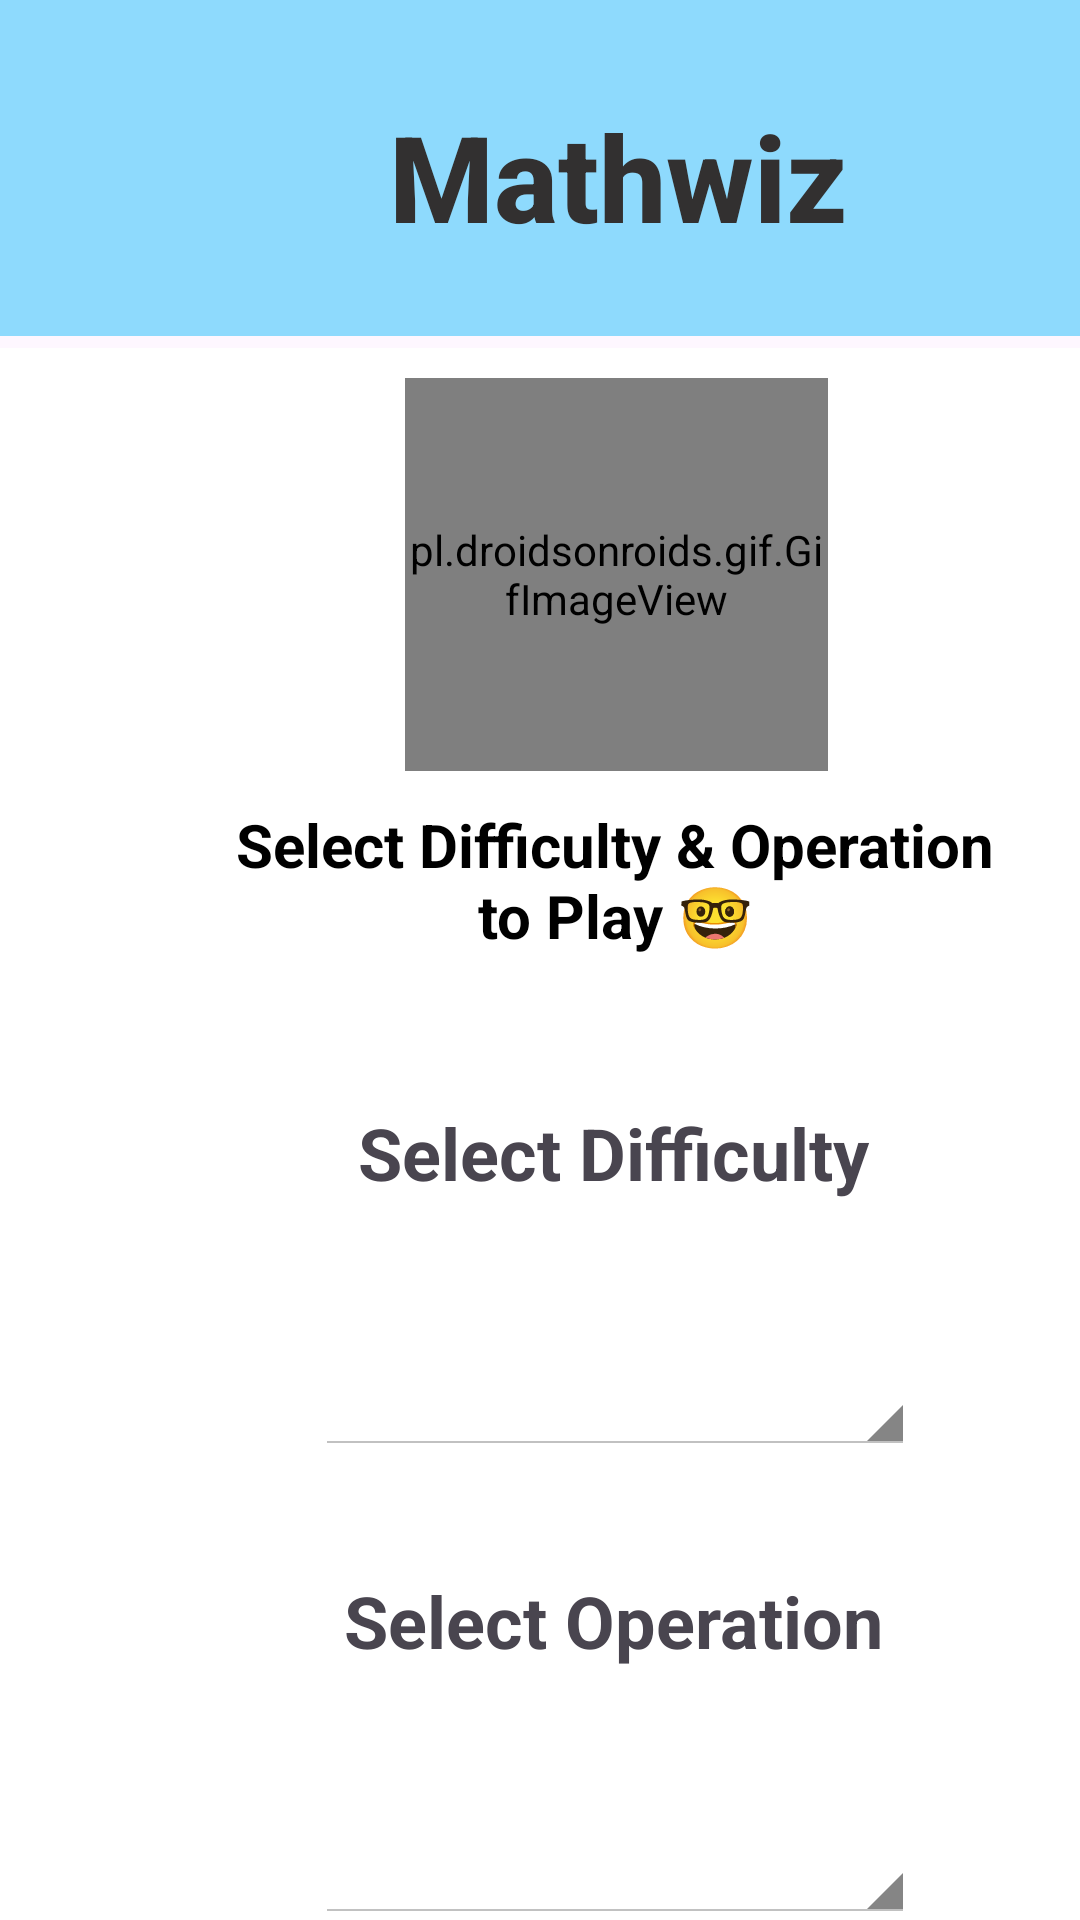

The Android layout XML behind this screen, and the referenced resources:
<!-- AndroidManifest.xml: application theme Theme.QuizGAme -->
<!-- res/layout/activity_main.xml -->
<?xml version="1.0" encoding="utf-8"?>
<androidx.constraintlayout.widget.ConstraintLayout xmlns:android="http://schemas.android.com/apk/res/android"
    xmlns:app="http://schemas.android.com/apk/res-auto"
    xmlns:tools="http://schemas.android.com/tools"
    android:layout_width="match_parent"
    android:layout_height="match_parent"
    tools:context=".MainActivity">


    <androidx.constraintlayout.widget.ConstraintLayout
        android:id="@+id/constraintLayout"
        android:layout_width="412dp"
        android:layout_height="112dp"
        android:background="@color/blue_300"
        app:layout_constraintStart_toStartOf="parent"
        app:layout_constraintTop_toTopOf="parent">

        <TextView
            android:id="@+id/app_name"
            android:layout_width="206dp"
            android:layout_height="55dp"
            android:layout_marginTop="32dp"
            android:fontFamily="sans-serif-medium"
            android:text="@string/application_name"
            android:textAlignment="center"
            android:textColor="@color/black_600"
            android:textSize="40sp"
            android:textStyle="bold"
            app:layout_constraintEnd_toEndOf="parent"
            app:layout_constraintStart_toStartOf="parent"
            app:layout_constraintTop_toTopOf="parent" />
    </androidx.constraintlayout.widget.ConstraintLayout>

    <androidx.constraintlayout.widget.ConstraintLayout
        android:layout_width="411dp"
        android:layout_height="796dp"
        android:layout_marginTop="4dp"
        android:background="@color/next_icon_background"
        app:layout_constraintEnd_toEndOf="parent"
        app:layout_constraintHorizontal_bias="0.0"
        app:layout_constraintStart_toStartOf="parent"
        app:layout_constraintTop_toBottomOf="@+id/constraintLayout">


        <pl.droidsonroids.gif.GifImageView
            android:id="@+id/mathgif"
            android:layout_width="141dp"
            android:layout_height="131dp"
            android:layout_marginTop="10dp"
            android:adjustViewBounds="true"
            android:scaleType="centerCrop"
            android:src="@drawable/mathanimation"
            app:layout_constraintEnd_toEndOf="parent"
            app:layout_constraintHorizontal_bias="0.5"
            app:layout_constraintStart_toStartOf="parent"
            app:layout_constraintTop_toTopOf="parent" />


        <TextView
            android:id="@+id/difficultry3"
            android:layout_width="264dp"
            android:layout_height="85dp"
            android:layout_marginTop="152dp"
            android:text="@string/guide"
            android:textAlignment="center"
            android:textColor="@color/black"
            android:textSize="20sp"
            android:textStyle="bold"
            app:layout_constraintEnd_toEndOf="parent"
            app:layout_constraintHorizontal_bias="0.496"
            app:layout_constraintStart_toStartOf="parent"
            app:layout_constraintTop_toTopOf="parent" />

        <Spinner
            android:id="@+id/dif_select"
            style="@android:style/Widget.Holo.Light.Spinner"
            android:layout_width="200dp"
            android:layout_height="48dp"
            android:layout_marginTop="32dp"
            android:dropDownWidth="match_parent"
            android:dropDownSelector="@android:drawable/alert_light_frame"
            android:popupBackground="@color/white"
            android:spinnerMode="dialog"
            android:textAlignment="center"
            app:layout_constraintEnd_toEndOf="@+id/op_select"
            app:layout_constraintHorizontal_bias="0.0"
            app:layout_constraintStart_toStartOf="@+id/op_select"
            app:layout_constraintTop_toBottomOf="@+id/difficultry" />

        <TextView
            android:id="@+id/difficultry"
            android:layout_width="277dp"
            android:layout_height="37dp"
            android:layout_marginTop="252dp"
            android:text="@string/select_difficulty"
            android:textAlignment="center"
            android:textSize="24sp"
            android:textStyle="bold"
            app:layout_constraintEnd_toEndOf="parent"
            app:layout_constraintHorizontal_bias="0.492"
            app:layout_constraintStart_toStartOf="parent"
            app:layout_constraintTop_toTopOf="parent" />

        <Spinner
            android:id="@+id/op_select"
            style="@android:style/Widget.Holo.Light.Spinner"
            android:layout_width="200dp"
            android:layout_height="48dp"
            android:layout_marginTop="32dp"
            android:dropDownWidth="match_parent"
            android:dropDownSelector="?attr/listChoiceBackgroundIndicator"
            android:popupBackground="@drawable/question_background"
            android:spinnerMode="dialog"
            android:textAlignment="center"
            app:layout_constraintEnd_toEndOf="parent"
            app:layout_constraintHorizontal_bias="0.497"
            app:layout_constraintStart_toStartOf="parent"
            app:layout_constraintTop_toBottomOf="@+id/operation" />

        <TextView
            android:id="@+id/operation"
            android:layout_width="277dp"
            android:layout_height="37dp"
            android:layout_marginTop="408dp"
            android:text="@string/select_op"
            android:textAlignment="center"
            android:textSize="24sp"
            android:textStyle="bold"
            app:layout_constraintEnd_toEndOf="parent"
            app:layout_constraintHorizontal_bias="0.492"
            app:layout_constraintStart_toStartOf="parent"
            app:layout_constraintTop_toTopOf="parent" />

        <Button
            android:id="@+id/btn_start"
            android:layout_width="200dp"
            android:layout_height="55dp"
            android:layout_marginBottom="124dp"
            android:backgroundTint="@color/yellow_600"
            android:text="@string/start"
            android:textSize="24sp"
            app:layout_constraintBottom_toBottomOf="parent"
            app:layout_constraintEnd_toEndOf="parent"
            app:layout_constraintHorizontal_bias="0.497"
            app:layout_constraintStart_toStartOf="parent" />
    </androidx.constraintlayout.widget.ConstraintLayout>

</androidx.constraintlayout.widget.ConstraintLayout>
<!-- resources referenced by this layout -->
<resources>
  <color name="black">#FF000000</color>
  <color name="black_600">#323030</color>
  <color name="blue_300">#8EDAFD</color>
  <color name="next_icon_background">#FFFFFF</color>
  <color name="white">#FFFFFFFF</color>
  <color name="yellow_600">#ED6922</color>
  <!-- drawable mathanimation: gif bitmap (drawable, 43815 bytes) -->
  <!-- drawable question_background (drawable) -->
  <?xml version="1.0" encoding="utf-8"?>
  <layer-list xmlns:android="http://schemas.android.com/apk/res/android">
  
      
      <item>
          <shape android:shape="rectangle">
              <corners android:radius="10dp" /> 
              <solid android:color="@color/black_100" />
          </shape>
      </item>
  
      
      <item android:right="1dp" android:left="1dp" android:bottom="4dp">
          <shape android:shape="rectangle">
              <corners android:radius="10dp" /> 
              <solid android:color="@color/white" /> 
          </shape>
      </item>
  
  </layer-list>
  <string name="application_name">Mathwiz</string>
  <string name="guide">Select Difficulty &amp; Operation to Play 🤓</string>
  <string name="select_difficulty">Select Difficulty</string>
  <string name="select_op">Select Operation</string>
  <string name="start">Start</string>
  <style name="Theme.QuizGAme" parent="Base.Theme.QuizGAme" />
  <color name="black_100">#56ACACAC</color>
  <style name="Base.Theme.QuizGAme" parent="Theme.Material3.DayNight.NoActionBar">
          
          
          <item name="colorPrimary">@color/teal_300</item>
          <item name="colorPrimaryVariant">@color/blue_300</item>
          <item name="colorOnPrimary">@color/white</item>
  
  
  
          <item name="colorOnSecondary">@color/black</item>
          
          <item name="android:statusBarColor">?attr/colorPrimaryVariant</item>
          
      </style>
  <color name="teal_300">#A4FFE2</color>
</resources>
